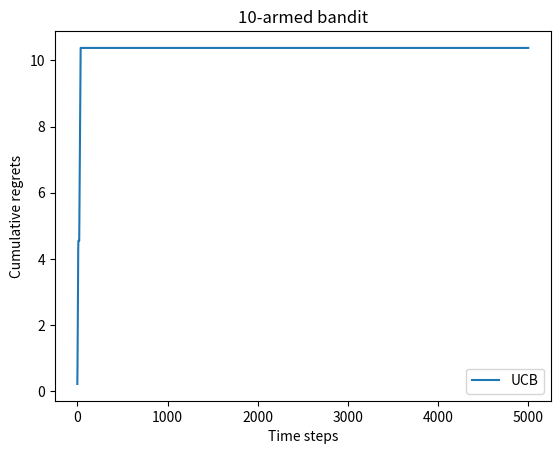

Source code (Python):
import numpy as np
import matplotlib.pyplot as plt

class BernoulliBandit:
    """ 伯努利多笔老虎机，输入k表示拉杆个数 """
    def __init__(self, K):
        self.probs = np.random.uniform(low=0, high=1, size=K)
        self.best_idx = np.argmax(self.probs)
        self.best_prob = self.probs[self.best_idx]
        self.K = K

    def step(self, k):
        # 玩家选择k号拉杆箱后，根据老虎机获取奖励的概率返回1或0
        if np.random.rand() < self.probs[k]:
            return 1
        else:
            return 0

class Solver:
    """ multi arm bandit"""
    # MAB问题目标是最大化累积奖励，等价于最小化累积懊悔，懊悔是当前最优拉杆k-当前拉杆的动作a
    def __init__(self, bandit):
        self.bandit = bandit
        # 每根拉杆的尝试次数
        self.counts = np.zeros(self.bandit.K)
        # 积累懊悔
        self.regret = 0
        self.actions = []
        # 记录每一步的累积懊悔
        self.regrets = []

    def update_regret(self, k):
        # 计算累积懊悔并保存,k为本次动作选择的拉杆的编号
        self.regret += self.bandit.best_prob - self.bandit.probs[k]
        self.regrets.append(self.regret)

    def run_one_step(self):
        # 返回当前动作选择哪一根拉杆
        raise NotImplementedError

    def run(self, num_steps):
        for _ in range(num_steps):
            k = self.run_one_step()
            self.counts[k] += 1
            self.actions.append(k)
            self.update_regret(k)

class EpsilonGreedy(Solver):
    def __init__(self, bandit, epsilon=0.01, init_prob=1.0):
        super(EpsilonGreedy, self).__init__(bandit)
        self.epsilon = epsilon

        # 初始化拉动所有拉杆的期望奖励估值
        # 结果是一个列表，长度为self.bandit.K，每个元素的值都是init_prob
        self.estimates = np.array([init_prob] * self.bandit.K)

    def run_one_step(self):
        if np.random.rand() < self.epsilon:
            # 选择哪一个去拉杆
            k = np.random.randint(0, self.bandit.K)
        else:
            # 选择期望奖励估值最大的拉杆
            k = np.argmax(self.estimates)
        r = self.bandit.step(k)
        # 使得增长更加接近于r
        self.estimates[k] += 1. / (self.counts[k] + 1) * (r - self.estimates[k])
        return k

class DecayingEpsilonGreedy(Solver):
    """ epsilon值随时间衰减的epsilon-贪婪算法,继承Solver类 """
    def __init__(self, bandit, init_prob=1.0):
        super(DecayingEpsilonGreedy, self).__init__(bandit)
        self.estimates = np.array([init_prob] * self.bandit.K)
        self.total_count = 0

    def run_one_step(self):
        self.total_count += 1
        if np.random.random() < 1 / self.total_count:  # epsilon值随时间衰减
            k = np.random.randint(0, self.bandit.K)
        else:
            k = np.argmax(self.estimates)

        r = self.bandit.step(k)
        self.estimates[k] += 1. / (self.counts[k] + 1) * (r - self.estimates[k])

        return k

def plot_results(solvers, solver_names):
    """生成累积懊悔随时间变化的图像。输入solvers是一个列表,列表中的每个元素是一种特定的策略。
    而solver_names也是一个列表,存储每个策略的名称"""
    for idx, solver in enumerate(solvers):
        time_list = range(len(solver.regrets))
        plt.plot(time_list, solver.regrets, label=solver_names[idx])
    plt.xlabel('Time steps')
    plt.ylabel('Cumulative regrets')
    plt.title('%d-armed bandit' % solvers[0].bandit.K)
    plt.legend()
    plt.show()

class UCB(Solver):
    def __init__(self, bandit, coef, init_prob=1.0):
        super(UCB, self).__init__(bandit)
        self.coef = coef
        self.total_count = 0
        self.estimates = np.array([init_prob] * self.bandit.K)

    def run_one_step(self):
        self.total_count += 1
        ucb = self.estimates + self.coef * np.sqrt(
            np.log(self.total_count) / (2 * (self.total_count + 1)))
        k = np.argmax(ucb) # 选出上置信界最大的拉杆的索引
        r = self.bandit.step(k)
        self.estimates[k] = 1. / (self.counts[k] + 1) * (r - self.estimates[k])
        return k

class ThompsonSampling(Solver):
    def __init__(self, bandit):
        super(ThompsonSampling, self).__init__(bandit)
        self._a = np.ones(self.bandit.K)  # 列表,表示每根拉杆奖励为1的次数
        self._b = np.ones(self.bandit.K)  # 列表,表示每根拉杆奖励为0的次数

    def run_one_step(self):
        sample = np.random.beta(self._a, self._b) # 按照Beta分布采样一组奖励样本
        k = np.argmax(sample)
        r = self.bandit.step(k)

        self._a[k] += r
        self._b[k] -= (1 - r)
        return k

K = 10
bandit_10_arm = BernoulliBandit(K)
np.random.seed(1)
coef = 1  # 控制不确定性比重的系数
UCB_solver = UCB(bandit_10_arm, coef)
UCB_solver.run(5000)
print('上置信界算法的累积懊悔为：', UCB_solver.regret)
plot_results([UCB_solver], ["UCB"])
